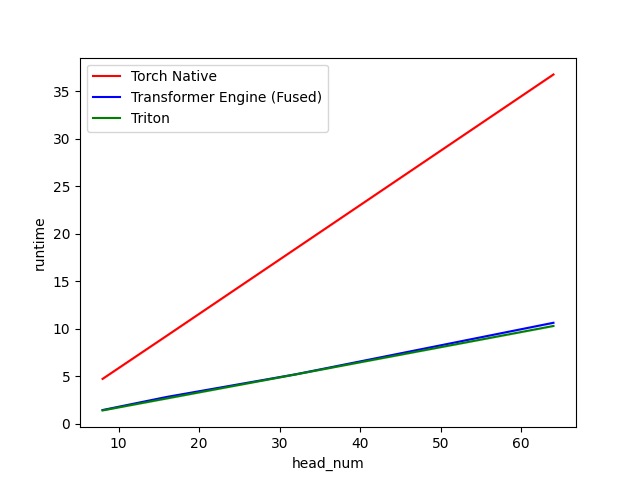

Data behind this chart, as committed beside it:
head_num, Torch Native, Transformer Engine (Fused), Triton
8.0, 4.7, 1.4, 1.4
16.0, 9.3, 2.8, 2.7
32.0, 18.4, 5.2, 5.2
64.0, 36.7, 10.6, 10.3
